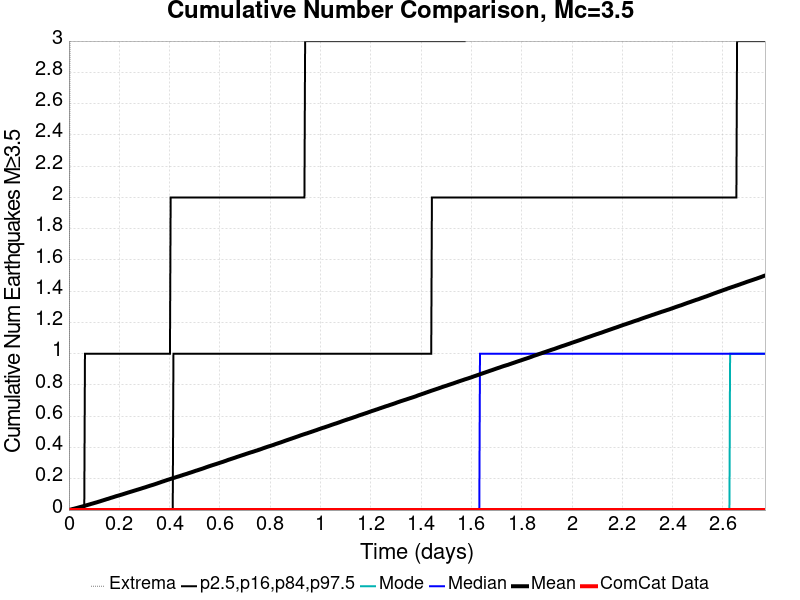

The table this chart was drawn from, first rows:
Time (days), ComCat Data, Simulation Mean, Simulation Median, Simulation Mode, Simulation Minimum, Simulation Maximum, 2.5 %-ile, 16 %-ile, 84 %-ile, 97.5 %-ile
0.0, 0.0, 0.0, 0.0, 0.0, 0.0, 0.0, 0.0, 0.0, 0.0, 0.0
0.00277, 0.0, 0.00134, 0.0, 0.0, 0.0, 2.0, 0.0, 0.0, 0.0, 0.0
0.00554, 0.0, 0.0026, 0.0, 0.0, 0.0, 4.0, 0.0, 0.0, 0.0, 0.0
0.00831, 0.0, 0.0037, 0.0, 0.0, 0.0, 4.0, 0.0, 0.0, 0.0, 0.0
0.01108, 0.0, 0.0049, 0.0, 0.0, 0.0, 4.0, 0.0, 0.0, 0.0, 0.0
0.01385, 0.0, 0.00616, 0.0, 0.0, 0.0, 4.0, 0.0, 0.0, 0.0, 0.0
0.01662, 0.0, 0.00731, 0.0, 0.0, 0.0, 4.0, 0.0, 0.0, 0.0, 0.0
0.01939, 0.0, 0.00839, 0.0, 0.0, 0.0, 6.0, 0.0, 0.0, 0.0, 0.0
0.02216, 0.0, 0.00948, 0.0, 0.0, 0.0, 6.0, 0.0, 0.0, 0.0, 0.0
0.02493, 0.0, 0.01065, 0.0, 0.0, 0.0, 6.0, 0.0, 0.0, 0.0, 0.0
0.0277, 0.0, 0.01187, 0.0, 0.0, 0.0, 7.0, 0.0, 0.0, 0.0, 0.0
0.03047, 0.0, 0.01302, 0.0, 0.0, 0.0, 7.0, 0.0, 0.0, 0.0, 0.0
0.03324, 0.0, 0.01417, 0.0, 0.0, 0.0, 7.0, 0.0, 0.0, 0.0, 0.0
0.03601, 0.0, 0.01538, 0.0, 0.0, 0.0, 7.0, 0.0, 0.0, 0.0, 0.0
0.03878, 0.0, 0.01668, 0.0, 0.0, 0.0, 7.0, 0.0, 0.0, 0.0, 0.0
0.04155, 0.0, 0.01789, 0.0, 0.0, 0.0, 7.0, 0.0, 0.0, 0.0, 0.0
0.04432, 0.0, 0.01911, 0.0, 0.0, 0.0, 8.0, 0.0, 0.0, 0.0, 0.0
0.04709, 0.0, 0.02027, 0.0, 0.0, 0.0, 8.0, 0.0, 0.0, 0.0, 0.0
0.04986, 0.0, 0.02154, 0.0, 0.0, 0.0, 8.0, 0.0, 0.0, 0.0, 0.0
0.05263, 0.0, 0.02273, 0.0, 0.0, 0.0, 8.0, 0.0, 0.0, 0.0, 0.0
0.0554, 0.0, 0.02411, 0.0, 0.0, 0.0, 8.0, 0.0, 0.0, 0.0, 0.0
0.05817, 0.0, 0.02507, 0.0, 0.0, 0.0, 8.0, 0.0, 0.0, 0.0, 0.0
0.06094, 0.0, 0.02637, 0.0, 0.0, 0.0, 9.0, 0.0, 0.0, 0.0, 0.0
0.06371, 0.0, 0.02762, 0.0, 0.0, 0.0, 14.0, 0.0, 0.0, 0.0, 1.0
0.06648, 0.0, 0.02907, 0.0, 0.0, 0.0, 19.0, 0.0, 0.0, 0.0, 1.0
0.06925, 0.0, 0.03034, 0.0, 0.0, 0.0, 20.0, 0.0, 0.0, 0.0, 1.0
0.07202, 0.0, 0.03157, 0.0, 0.0, 0.0, 23.0, 0.0, 0.0, 0.0, 1.0
0.07479, 0.0, 0.03296, 0.0, 0.0, 0.0, 26.0, 0.0, 0.0, 0.0, 1.0
0.07756, 0.0, 0.03421, 0.0, 0.0, 0.0, 27.0, 0.0, 0.0, 0.0, 1.0
0.08033, 0.0, 0.03537, 0.0, 0.0, 0.0, 29.0, 0.0, 0.0, 0.0, 1.0
0.0831, 0.0, 0.03674, 0.0, 0.0, 0.0, 29.0, 0.0, 0.0, 0.0, 1.0
0.08587, 0.0, 0.0381, 0.0, 0.0, 0.0, 31.0, 0.0, 0.0, 0.0, 1.0
0.08864, 0.0, 0.03964, 0.0, 0.0, 0.0, 33.0, 0.0, 0.0, 0.0, 1.0
0.09141, 0.0, 0.04076, 0.0, 0.0, 0.0, 33.0, 0.0, 0.0, 0.0, 1.0
0.09418, 0.0, 0.04192, 0.0, 0.0, 0.0, 35.0, 0.0, 0.0, 0.0, 1.0
0.09695, 0.0, 0.04319, 0.0, 0.0, 0.0, 35.0, 0.0, 0.0, 0.0, 1.0
0.09972, 0.0, 0.04453, 0.0, 0.0, 0.0, 35.0, 0.0, 0.0, 0.0, 1.0
0.1025, 0.0, 0.04586, 0.0, 0.0, 0.0, 36.0, 0.0, 0.0, 0.0, 1.0
0.1053, 0.0, 0.04715, 0.0, 0.0, 0.0, 36.0, 0.0, 0.0, 0.0, 1.0
0.108, 0.0, 0.04837, 0.0, 0.0, 0.0, 36.0, 0.0, 0.0, 0.0, 1.0
0.1108, 0.0, 0.04962, 0.0, 0.0, 0.0, 38.0, 0.0, 0.0, 0.0, 1.0
0.1136, 0.0, 0.0511, 0.0, 0.0, 0.0, 38.0, 0.0, 0.0, 0.0, 1.0
0.1163, 0.0, 0.05244, 0.0, 0.0, 0.0, 39.0, 0.0, 0.0, 0.0, 1.0
0.1191, 0.0, 0.05383, 0.0, 0.0, 0.0, 44.0, 0.0, 0.0, 0.0, 1.0
0.1219, 0.0, 0.05508, 0.0, 0.0, 0.0, 45.0, 0.0, 0.0, 0.0, 1.0
0.1246, 0.0, 0.05652, 0.0, 0.0, 0.0, 46.0, 0.0, 0.0, 0.0, 1.0
0.1274, 0.0, 0.05797, 0.0, 0.0, 0.0, 46.0, 0.0, 0.0, 0.0, 1.0
0.1302, 0.0, 0.05941, 0.0, 0.0, 0.0, 46.0, 0.0, 0.0, 0.0, 1.0
0.133, 0.0, 0.06075, 0.0, 0.0, 0.0, 46.0, 0.0, 0.0, 0.0, 1.0
0.1357, 0.0, 0.06203, 0.0, 0.0, 0.0, 46.0, 0.0, 0.0, 0.0, 1.0
0.1385, 0.0, 0.06371, 0.0, 0.0, 0.0, 47.0, 0.0, 0.0, 0.0, 1.0
0.1413, 0.0, 0.065, 0.0, 0.0, 0.0, 48.0, 0.0, 0.0, 0.0, 1.0
0.144, 0.0, 0.06637, 0.0, 0.0, 0.0, 48.0, 0.0, 0.0, 0.0, 1.0
0.1468, 0.0, 0.06784, 0.0, 0.0, 0.0, 48.0, 0.0, 0.0, 0.0, 1.0
0.1496, 0.0, 0.06946, 0.0, 0.0, 0.0, 48.0, 0.0, 0.0, 0.0, 1.0
0.1523, 0.0, 0.07066, 0.0, 0.0, 0.0, 49.0, 0.0, 0.0, 0.0, 1.0
0.1551, 0.0, 0.0718, 0.0, 0.0, 0.0, 49.0, 0.0, 0.0, 0.0, 1.0
0.1579, 0.0, 0.07316, 0.0, 0.0, 0.0, 50.0, 0.0, 0.0, 0.0, 1.0
0.1607, 0.0, 0.07475, 0.0, 0.0, 0.0, 51.0, 0.0, 0.0, 0.0, 1.0
0.1634, 0.0, 0.07613, 0.0, 0.0, 0.0, 52.0, 0.0, 0.0, 0.0, 1.0
... 940 more rows
